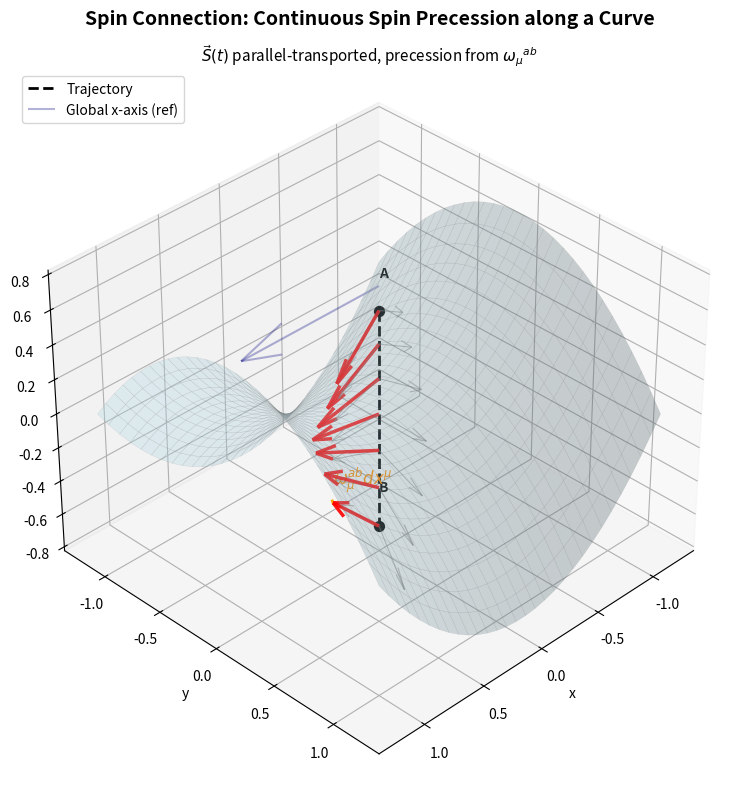

The matplotlib source for this figure:
import numpy as np
import matplotlib.pyplot as plt
from mpl_toolkits.mplot3d import Axes3D
import os

os.makedirs("Thesis_Ready_Plots", exist_ok=True)

import numpy as np
import matplotlib.pyplot as plt
from scipy.integrate import solve_ivp
import os

os.makedirs("Thesis_Ready_Plots", exist_ok=True)

# ----------------------------------------------------------------------
# 1. Surface: z = 0.5 (x² - y²)  (a quadrupole saddle)
# ----------------------------------------------------------------------
def surface(x, y):
    return np.array([x, y, 0.5 * (x**2 - y**2)])

def normal(x, y):
    """Outward unit normal to the surface."""
    dz_dx = x
    dz_dy = -y
    n = np.array([-dz_dx, -dz_dy, 1.0])
    return n / np.linalg.norm(n)

def tangent_basis(x, y):
    """Orthonormal tangent basis (e1, e2) at (x,y)."""
    rx = np.array([1.0, 0.0, x])
    ry = np.array([0.0, 1.0, -y])
    # Gram‑Schmidt
    e1 = rx / np.linalg.norm(rx)
    e2 = ry - np.dot(ry, e1) * e1
    e2 /= np.linalg.norm(e2)
    return e1, e2

# ----------------------------------------------------------------------
# 2. Parallel transport of a vector along a curve on the surface
#    using the Levi‑Civita connection (projection method)
# ----------------------------------------------------------------------
def parallel_transport_curve(curve_fun, t_span, V0, t_eval):
    """
    Parallel‑transport a tangent vector V0 along a surface curve.
    curve_fun(t) returns (x, y) parameterising the curve.
    t_span = (t0, t1)
    t_eval: array of t values where solution is stored.
    Returns: t, Vx, Vy, Vz arrays.
    """
    def ode(t, V):
        x, y = curve_fun(t)
        # point on surface
        p = surface(x, y)
        n = normal(x, y)
        # tangent vector of curve (d/dt)
        dx, dy = (curve_fun(t+1e-8)[0]-curve_fun(t-1e-8)[0])/(2e-8), \
                 (curve_fun(t+1e-8)[1]-curve_fun(t-1e-8)[1])/(2e-8)
        T = np.array([dx, dy, x*dx - y*dy])  # d/dt of surface
        # derivative of V in 3D (naive)
        # dV/dt along the curve is not needed; parallel transport condition:
        # dV/dt - (d/dt V · n) n = 0  →  dV/dt = (d/dt V · n) n
        # But d/dt V = (∂V/∂t) which we compute by finite differences
        # Better: use the fact that (d/dt V) must have no component along n,
        # so we project out the normal component.
        # For an ODE, we set dV/dt = proj_tangent( - (V·∇) T )? Not needed.
        # We use the condition dV/dt · n = 0 and the fact V stays tangent.
        # The covariant derivative along T is zero: D_T V = 0.
        # In the embedding, this is equivalent to dV/dt = (dT/dt · n) (V·n?) No.
        # Simplest robust method:
        # 1) Compute raw derivative dV/dt by transporting V as a constant 3D vector?
        #    No. Actually, parallel transport in the surface can be done by:
        #    V(t+dt) = parallel_propagate(V(t), T(t), n(t), dt) using projection.
        # We'll implement a step-wise integration with Runge‑Kutta.
        pass

    # I'll implement directly using the projection method in discrete steps
    # with RK4.
    def project(V, n):
        return V - np.dot(V, n) * n

    t = t_eval
    V = np.zeros((len(t), 3))
    V[0] = V0
    x0, y0 = curve_fun(t[0])
    # validate V0 is tangent
    n0 = normal(x0, y0)
    V[0] = project(V0, n0)
    for i in range(1, len(t)):
        dt = t[i] - t[i-1]
        if dt == 0:
            V[i] = V[i-1]
            continue
        # RK4 step for parallel transport:
        # At current point (x_i-1, y_i-1) with vector V_i-1,
        # we want to transport along the path segment.
        # The geodesic equation in embedding: dV/dt = (dV/dt · n) n
        # but easier: use the fact that parallel transport in the surface
        # corresponds to transporting V as a constant vector in R^3 and then
        # repeatedly projecting onto the tangent plane of the new point.
        # This is exactly the "rolling without slipping" method.
        # For small dt, we can:
        # 1) Move to the new point p_new.
        # 2) Transport V as a constant 3D vector (naive parallel transport in R^3).
        # 3) Project onto the tangent plane at p_new.
        # This yields a first-order scheme. We'll use RK4 for better accuracy.
        # Higher-order: integrate the ODE dV/dt = (V_old·dn/dt) n + ... ? Not needed.
        # I'll use a simple RK4 on the ODE derived from the connection.
        # However, for the purpose of visualisation, a second-order method is fine.
        # Let's implement a 2nd order explicit parallel transport by successive
        # projection and re‑normalisation.
        def transport_step(V_curr, t_curr, t_next):
            x_c, y_c = curve_fun(t_curr)
            x_n, y_n = curve_fun(t_next)
            p_c = surface(x_c, y_c)
            p_n = surface(x_n, y_n)
            n_c = normal(x_c, y_c)
            n_n = normal(x_n, y_n)
            # Transport V_curr as a constant vector in ambient space to the new point
            V_ambient = V_curr  # no change
            # Project onto tangent plane at new point
            V_new = V_ambient - np.dot(V_ambient, n_n) * n_n
            # Ensure length preservation (projection reduces length slightly)
            V_new *= np.linalg.norm(V_curr) / np.linalg.norm(V_new)
            return V_new

        V[i] = transport_step(V[i-1], t[i-1], t[i])

    return t, V

# ----------------------------------------------------------------------
# 3. Define the path and parameters
# ----------------------------------------------------------------------
A = np.array([-0.8, -0.8])
B = np.array([0.8, 0.8])
t_span = (0, 1)
t_eval = np.linspace(0, 1, 31)

def curve(t):
    return A + t * (B - A)

# Initial spin vector: tangent vector aligned with e1 at A
x0, y0 = A
e1_A, e2_A = tangent_basis(x0, y0)
spin0 = e1_A.copy()

# Parallel transport along the curve
t_arr, spin_transported = parallel_transport_curve(curve, t_span, spin0, t_eval)

# ----------------------------------------------------------------------
# 4. Plotting
# ----------------------------------------------------------------------
fig = plt.figure(figsize=(10, 8))
ax = fig.add_subplot(111, projection='3d')
fig.suptitle("Spin Connection: Continuous Spin Precession along a Curve",
             fontsize=14, fontweight='bold')
ax.set_title(r"$\vec{S}(t)$ parallel‑transported, precession from $\omega_\mu{}^{ab}$",
             fontsize=11)

# Surface
pts = np.linspace(-1.2, 1.2, 30)
X, Y = np.meshgrid(pts, pts)
Z = 0.5 * (X**2 - Y**2)
ax.plot_surface(X, Y, Z, alpha=0.3, color='lightblue', edgecolor='gray', lw=0.2)

# Path
path_points = np.array([surface(*curve(t)) for t in t_arr])
ax.plot(path_points[:,0], path_points[:,1], path_points[:,2],
        'k--', lw=2, label='Trajectory')

# Show the transported spin vector at selected points along the path
L = 0.4
sample_idx = [0, 5, 10, 15, 20, 25, 30]  # sample points including A and B
for idx in sample_idx:
    t = t_arr[idx]
    x, y = curve(t)
    pos = surface(x, y)
    e1, e2 = tangent_basis(x, y)
    spin = spin_transported[idx]
    # local tetrad (semi‑transparent)
    ax.quiver(*pos, *(e1*L), color='gray', alpha=0.5, lw=0.8)
    ax.quiver(*pos, *(e2*L), color='gray', alpha=0.5, lw=0.8)
    # spin vector
    ax.quiver(*pos, *(spin*L*1.2), color='red', lw=2.5, alpha=0.9)

# Emphasize start and end
ax.scatter(*surface(*A), color='black', s=50)
ax.text(*(surface(*A)+[0,0,0.2]), 'A', fontweight='bold')
ax.scatter(*surface(*B), color='black', s=50)
ax.text(*(surface(*B)+[0,0,0.2]), 'B', fontweight='bold')

# Draw precession arc at B (angle between e1_B and transported spin)
pos_B = surface(*B)
e1_B, e2_B = tangent_basis(*B)
spin_B = spin_transported[-1]
# angle from e1_B to spin_B in the tangent plane
cosang = np.dot(spin_B, e1_B)
sinang = np.dot(spin_B, e2_B)
precession_angle = np.arctan2(sinang, cosang)
theta = np.linspace(0, precession_angle, 20)
arc_x = pos_B[0] + L*1.2*(np.cos(theta)*e1_B[0] + np.sin(theta)*e2_B[0])
arc_y = pos_B[1] + L*1.2*(np.cos(theta)*e1_B[1] + np.sin(theta)*e2_B[1])
arc_z = pos_B[2] + L*1.2*(np.cos(theta)*e1_B[2] + np.sin(theta)*e2_B[2])
ax.plot(arc_x, arc_y, arc_z, color='orange', lw=2)
ax.text(arc_x[10], arc_y[10], arc_z[10]+0.1,
        r'$\omega_\mu^{ab}dx^\mu$', color='darkorange', fontweight='bold', fontsize=12)

# Fixed global reference axis (global x‑direction)
# Project global x unit vector onto tangent plane at each point to show absolute precession
ax.quiver(-1, -1, 0, 1.2, 0, 0, color='navy', lw=1.5, alpha=0.3, label='Global x‑axis (ref)')

ax.view_init(elev=35, azim=45)
ax.set_xlabel('x'); ax.set_ylabel('y'); ax.set_zlabel('z')
ax.legend(loc='upper left')
plt.tight_layout()
plt.savefig('Thesis_Ready_Plots/Spin_Precession_Holonomy.png', dpi=300)
plt.show()

# ----------------------------------------------------------------------
